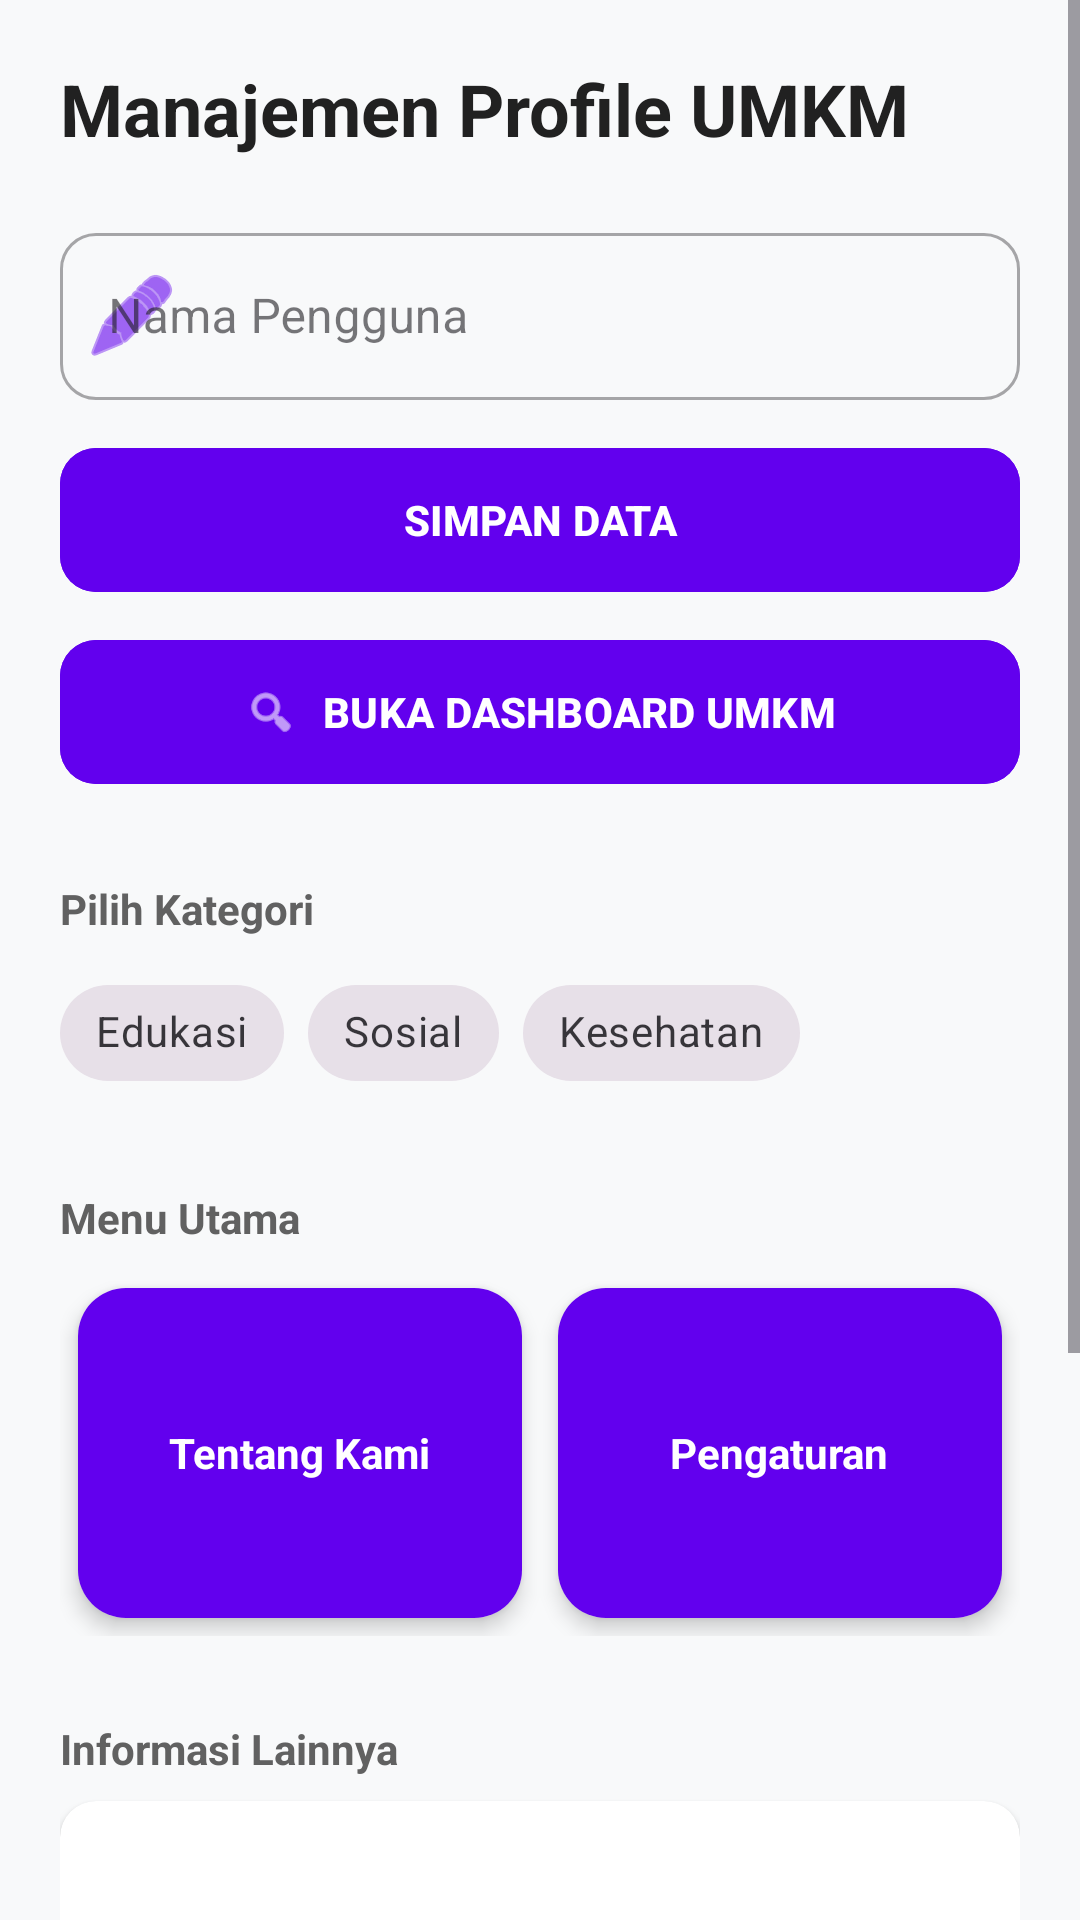

Write the Android layout XML for this screen, with the resource values it uses.
<!-- AndroidManifest.xml: application theme Theme.OzaApps -->
<!-- res/layout/activity_ninth.xml -->
<?xml version="1.0" encoding="utf-8"?>
<ScrollView xmlns:android="http://schemas.android.com/apk/res/android"
    xmlns:app="http://schemas.android.com/apk/res-auto"
    android:layout_width="match_parent"
    android:layout_height="match_parent"
    android:background="#F8F9FA"
    android:fillViewport="true">

    <LinearLayout
        android:layout_width="match_parent"
        android:layout_height="wrap_content"
        android:orientation="vertical"
        android:padding="20dp">

        <TextView
            android:layout_width="wrap_content"
            android:layout_height="wrap_content"
            android:text="Manajemen Profile UMKM"
            android:textSize="24sp"
            android:textColor="#212121"
            android:textStyle="bold"
            android:layout_marginBottom="20dp"/>

        <com.google.android.material.textfield.TextInputLayout
            style="@style/Widget.MaterialComponents.TextInputLayout.OutlinedBox"
            android:layout_width="match_parent"
            android:layout_height="wrap_content"
            android:hint="Nama Pengguna"
            app:boxCornerRadiusBottomEnd="12dp"
            app:boxCornerRadiusBottomStart="12dp"
            app:boxCornerRadiusTopEnd="12dp"
            app:boxCornerRadiusTopStart="12dp"
            app:startIconDrawable="@android:drawable/ic_menu_edit"
            app:startIconTint="#6200EE">

            <com.google.android.material.textfield.TextInputEditText
                android:id="@+id/etName"
                android:layout_width="match_parent"
                android:layout_height="wrap_content"
                android:inputType="textPersonName" />
        </com.google.android.material.textfield.TextInputLayout>

        <com.google.android.material.button.MaterialButton
            android:id="@+id/btnSubmit"
            android:layout_width="match_parent"
            android:layout_height="56dp"
            android:layout_marginTop="12dp"
            android:text="SIMPAN DATA"
            android:textStyle="bold"
            app:cornerRadius="12dp"
            android:backgroundTint="#6200EE"
            app:elevation="4dp" />

        <com.google.android.material.button.MaterialButton
            android:id="@+id/btnWebView"
            android:layout_width="match_parent"
            android:layout_height="56dp"
            android:layout_marginTop="8dp"
            android:backgroundTint="#6200EE"
            android:text="BUKA DASHBOARD UMKM"
            android:textStyle="bold"
            app:cornerRadius="12dp"
            app:elevation="4dp"
            app:icon="@android:drawable/ic_menu_search"
            app:iconGravity="textStart" />

        <TextView
            android:layout_width="wrap_content"
            android:layout_height="wrap_content"
            android:text="Pilih Kategori"
            android:layout_marginTop="28dp"
            android:textColor="#616161"
            android:textSize="14sp"
            android:textStyle="bold" />

        <com.google.android.material.chip.ChipGroup
            android:id="@+id/chipGroup"
            android:layout_width="match_parent"
            android:layout_height="wrap_content"
            android:layout_marginTop="8dp"
            app:singleSelection="true">

            <com.google.android.material.chip.Chip
                android:id="@+id/chipEdukasi"
                style="@style/Widget.MaterialComponents.Chip.Choice"
                android:layout_width="wrap_content"
                android:layout_height="wrap_content"
                android:text="Edukasi" />

            <com.google.android.material.chip.Chip
                android:id="@+id/chipSosial"
                style="@style/Widget.MaterialComponents.Chip.Choice"
                android:layout_width="wrap_content"
                android:layout_height="wrap_content"
                android:text="Sosial" />

            <com.google.android.material.chip.Chip
                android:id="@+id/chipKesehatan"
                style="@style/Widget.MaterialComponents.Chip.Choice"
                android:layout_width="wrap_content"
                android:layout_height="wrap_content"
                android:text="Kesehatan" />
        </com.google.android.material.chip.ChipGroup>

        <TextView
            android:layout_width="wrap_content"
            android:layout_height="wrap_content"
            android:text="Menu Utama"
            android:layout_marginTop="28dp"
            android:textColor="#616161"
            android:textStyle="bold" />

        <GridLayout
            android:layout_width="match_parent"
            android:layout_height="wrap_content"
            android:layout_marginTop="8dp"
            android:columnCount="2"
            android:alignmentMode="alignMargins">

            <androidx.cardview.widget.CardView
                android:layout_width="0dp"
                android:layout_height="110dp"
                android:layout_columnWeight="1"
                android:layout_margin="6dp"
                app:cardCornerRadius="16dp"
                app:cardElevation="4dp">
                <LinearLayout
                    android:layout_width="match_parent"
                    android:layout_height="match_parent"
                    android:background="#6200EE"
                    android:gravity="center">
                    <TextView
                        android:layout_width="wrap_content"
                        android:layout_height="wrap_content"
                        android:text="Tentang Kami"
                        android:textColor="@android:color/white"
                        android:textStyle="bold" />
                </LinearLayout>
            </androidx.cardview.widget.CardView>

            <androidx.cardview.widget.CardView
                android:layout_width="0dp"
                android:layout_height="110dp"
                android:layout_columnWeight="1"
                android:layout_margin="6dp"
                app:cardCornerRadius="16dp"
                app:cardElevation="4dp">
                <LinearLayout
                    android:layout_width="match_parent"
                    android:layout_height="match_parent"
                    android:background="#6200EE"
                    android:gravity="center">
                    <TextView
                        android:layout_width="wrap_content"
                        android:layout_height="wrap_content"
                        android:text="Pengaturan"
                        android:textColor="@android:color/white"
                        android:textStyle="bold" />
                </LinearLayout>
            </androidx.cardview.widget.CardView>
        </GridLayout>

        <TextView
            android:layout_width="wrap_content"
            android:layout_height="wrap_content"
            android:text="Informasi Lainnya"
            android:layout_marginTop="28dp"
            android:textColor="#616161"
            android:textStyle="bold" />

        <androidx.cardview.widget.CardView
            android:layout_width="match_parent"
            android:layout_height="wrap_content"
            android:layout_marginTop="8dp"
            app:cardCornerRadius="12dp">
            <ListView
                android:id="@+id/listViewMore"
                android:layout_width="match_parent"
                android:layout_height="200dp"
                android:divider="#EEEEEE"
                android:dividerHeight="1dp" />
        </androidx.cardview.widget.CardView>

        <com.google.android.material.button.MaterialButton
            android:id="@+id/btnBack"
            style="@style/Widget.MaterialComponents.Button.TextButton"
            android:layout_width="match_parent"
            android:layout_height="wrap_content"
            android:layout_marginTop="20dp"
            android:layout_marginBottom="20dp"
            android:text="KEMBALI KE HOME"
            android:textColor="#757575" />

    </LinearLayout>
</ScrollView>
<!-- resources referenced by this layout -->
<resources>
  <style name="Theme.OzaApps" parent="Base.Theme.OzaApps" />
  <style name="Base.Theme.OzaApps" parent="Theme.Material3.DayNight.NoActionBar">
          
          
      </style>
</resources>
